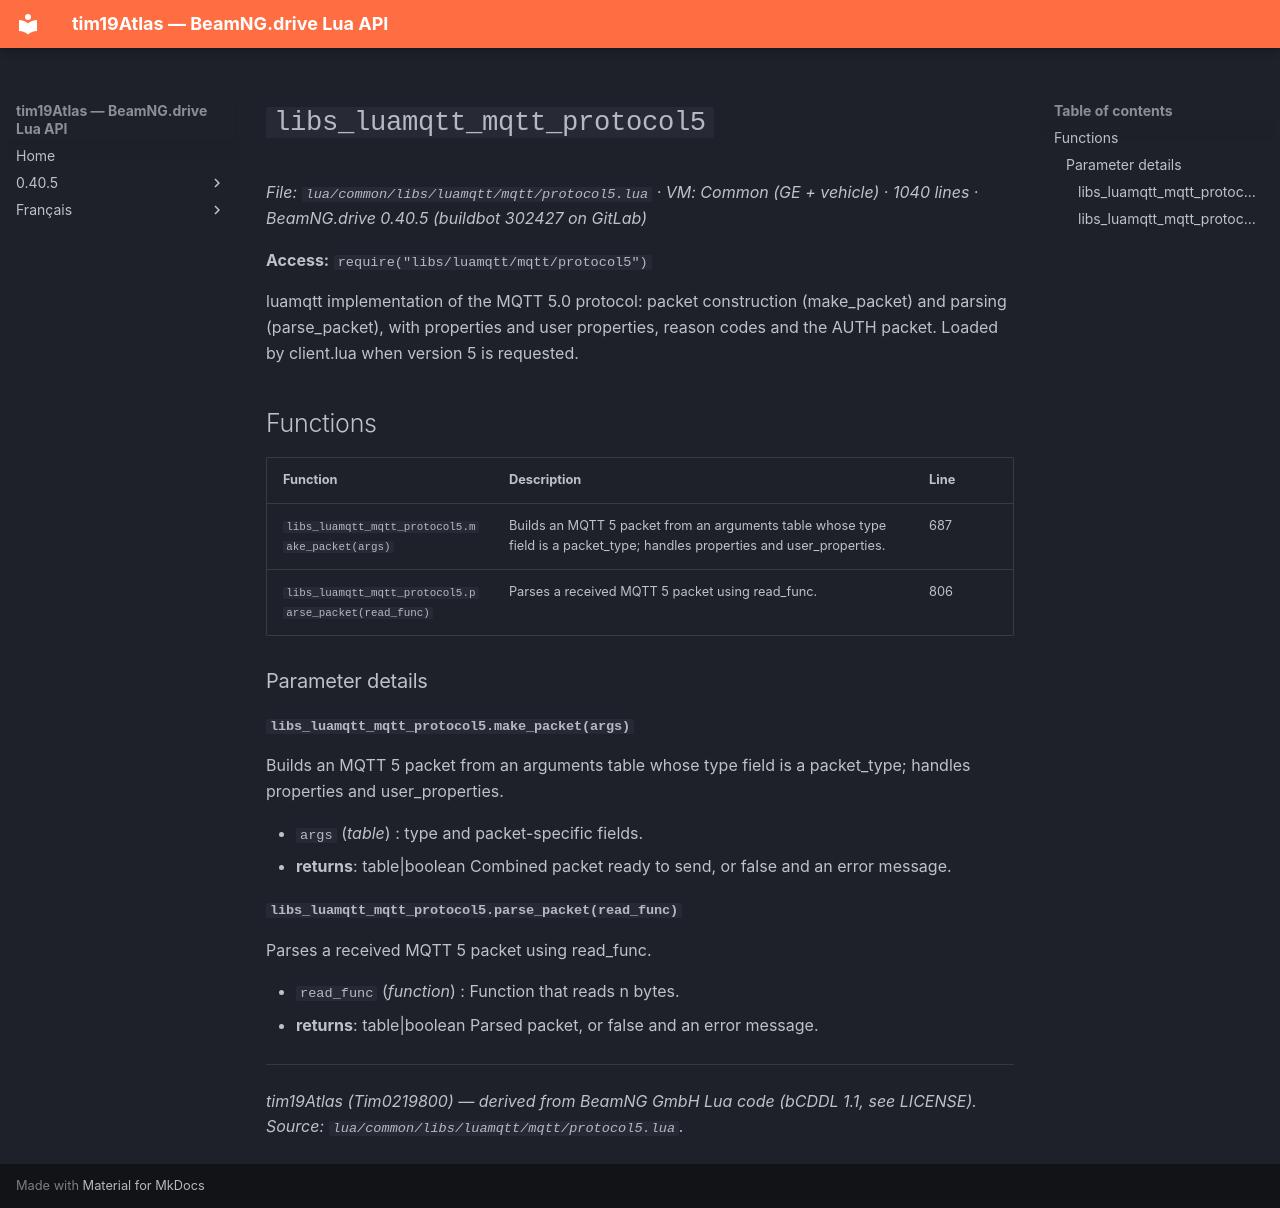

repository: Tim0219800/beamng-lua-atlas · page: 0.40.5/common/libs/luamqtt/mqtt/protocol5.html · generator: mkdocs

# `libs_luamqtt_mqtt_protocol5`

*File: `lua/common/libs/luamqtt/mqtt/protocol5.lua` · VM: Common (GE + vehicle) · 1040 lines · BeamNG.drive 0.40.5 (buildbot 302427 on GitLab)*

**Access:** `require("libs/luamqtt/mqtt/protocol5")`

luamqtt implementation of the MQTT 5.0 protocol: packet construction (make_packet) and parsing (parse_packet), with properties and user properties, reason codes and the AUTH packet. Loaded by client.lua when version 5 is requested.

## Functions

| Function | Description | Line |
|---|---|---|
| `libs_luamqtt_mqtt_protocol5.make_packet(args)` | Builds an MQTT 5 packet from an arguments table whose type field is a packet_type; handles properties and user_properties. | 687 |
| `libs_luamqtt_mqtt_protocol5.parse_packet(read_func)` | Parses a received MQTT 5 packet using read_func. | 806 |

### Parameter details

#### `libs_luamqtt_mqtt_protocol5.make_packet(args)`

Builds an MQTT 5 packet from an arguments table whose type field is a packet_type; handles properties and user_properties.

- `args` (*table*) : type and packet-specific fields.
- **returns**: table|boolean Combined packet ready to send, or false and an error message.

#### `libs_luamqtt_mqtt_protocol5.parse_packet(read_func)`

Parses a received MQTT 5 packet using read_func.

- `read_func` (*function*) : Function that reads n bytes.
- **returns**: table|boolean Parsed packet, or false and an error message.

---
*tim19Atlas (Tim0219800) — derived from BeamNG GmbH Lua code (bCDDL 1.1, see LICENSE). Source: `lua/common/libs/luamqtt/mqtt/protocol5.lua`.*
